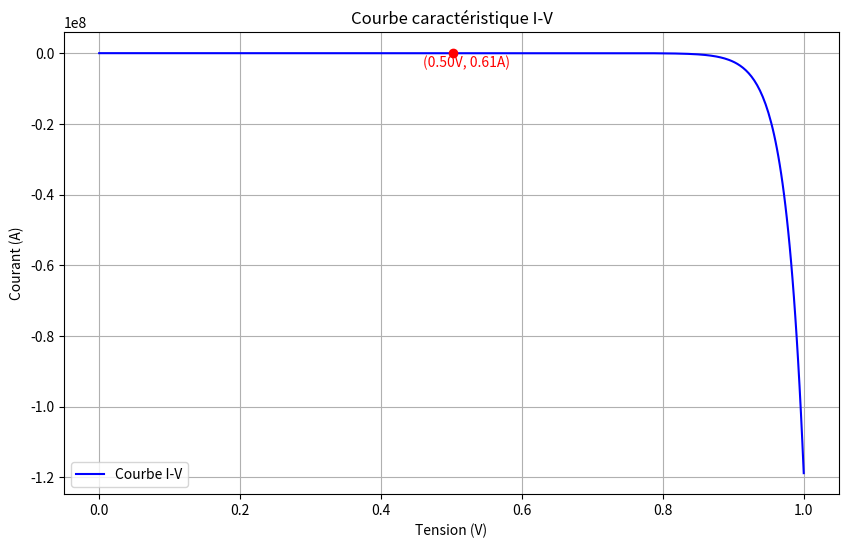
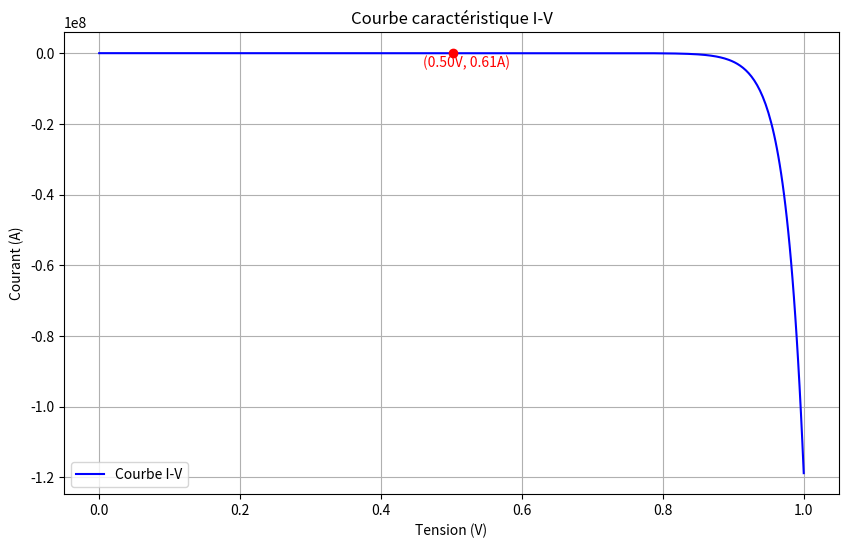

These charts were generated, in order, by the following Python code:
import numpy as np
import matplotlib.pyplot as plt
from scipy.optimize import fsolve

# Paramètres de la cellule photovoltaïque
I_SC = 1  # Courant de court-circuit (A)
K_I = 0.001  # Coefficient de température du courant (A/K)
T_C = 298  # Température de la cellule (K)
T_ref = 298  # Température de référence (K)
G = 1000  # Irradiation (W/m²)
G_ref = 1000  # Irradiation de référence (W/m²)
I_S = 1e-9  # Courant de saturation (A)
q = 1.602e-19  # Charge d'un électron (C)
N = 1  # Facteur d'idéalité
K = 1.381e-23  # Constante de Boltzmann (J/K)
R_S = 0.01  # Résistance série (Ω)
R_sh = 100  # Résistance shunt (Ω)

# Plage de tension pour laquelle on va calculer le courant
V = np.linspace(0, 1, 500)  # Tension variant de 0 à 1V avec 500 points

# Calcul du courant photogénéré
I_ph = (I_SC + K_I * (T_C - T_ref)) * (G / G_ref)

# Calcul du courant de diode (courant de diffusion)
I_d = I_S * (np.exp((q * (V + R_S * I_ph)) / (N * K * T_C)) - 1)

# Calcul du courant de shunt
I_sh = (V + R_S * I_ph) / R_sh

# Calcul du courant total en fonction de la tension
I = I_ph - I_d - I_sh

# Fonction pour calculer la tension en fonction du courant
def equation(V, I):
    return I_ph - I_S * (np.exp((q * (V + R_S * I)) / (N * K * T_C)) - 1) - (V + R_S * I) / R_sh - I

def calculate_voltage(I):
    V_solution = fsolve(equation, 0.5, args=(I))[0]
    return V_solution

# Exemple d'utilisation
I_input = 0.61  # Courant d'entrée (A)
V_output = calculate_voltage(I_input)

# Tracer la courbe I-V
plt.figure(figsize=(10, 6))
plt.plot(V, I, label='Courbe I-V', color='b')
plt.scatter(V_output, I_input, color='red', zorder=5)  # Ajouter le point spécifique
plt.annotate(f'({V_output:.2f}V, {I_input:.2f}A)', (V_output, I_input), textcoords="offset points", xytext=(10,-10), ha='center', color='red')
plt.title('Courbe caractéristique I-V')
plt.xlabel('Tension (V)')
plt.ylabel('Courant (A)')
plt.grid(True)
plt.legend()
plt.show()

print(f"Pour un courant de {I_input} A, la tension est {V_output:.4f} V")
import numpy as np
import matplotlib.pyplot as plt
from scipy.optimize import fsolve

# Paramètres de la cellule photovoltaïque
I_SC = 1  # Courant de court-circuit (A)
K_I = 0.001  # Coefficient de température du courant (A/K)
T_C = 298  # Température de la cellule (K)
T_ref = 298  # Température de référence (K)
G = 1000  # Irradiation (W/m²)
G_ref = 1000  # Irradiation de référence (W/m²)
I_S = 1e-9  # Courant de saturation (A)
q = 1.602e-19  # Charge d'un électron (C)
N = 1  # Facteur d'idéalité
K = 1.381e-23  # Constante de Boltzmann (J/K)
R_S = 0.01  # Résistance série (Ω)
R_sh = 100  # Résistance shunt (Ω)

# Plage de tension pour laquelle on va calculer le courant
V = np.linspace(0, 1, 500)  # Tension variant de 0 à 1V avec 500 points

# Calcul du courant photogénéré
I_ph = (I_SC + K_I * (T_C - T_ref)) * (G / G_ref)

# Calcul du courant de diode (courant de diffusion)
I_d = I_S * (np.exp((q * (V + R_S * I_ph)) / (N * K * T_C)) - 1)

# Calcul du courant de shunt
I_sh = (V + R_S * I_ph) / R_sh

# Calcul du courant total en fonction de la tension
I = I_ph - I_d - I_sh

# Fonction pour calculer la tension en fonction du courant
def equation(V, I):
    return I_ph - I_S * (np.exp((q * (V + R_S * I)) / (N * K * T_C)) - 1) - (V + R_S * I) / R_sh - I

def calculate_voltage(I):
    V_solution = fsolve(equation, 0.5, args=(I))[0]
    return V_solution

# Exemple d'utilisation
I_input = 0.61  # Courant d'entrée (A)
V_output = calculate_voltage(I_input)

# Tracer la courbe I-V
plt.figure(figsize=(10, 6))
plt.plot(V, I, label='Courbe I-V', color='b')
plt.scatter(V_output, I_input, color='red', zorder=5)  # Ajouter le point spécifique
plt.annotate(f'({V_output:.2f}V, {I_input:.2f}A)', (V_output, I_input), textcoords="offset points", xytext=(10,-10), ha='center', color='red')
plt.title('Courbe caractéristique I-V')
plt.xlabel('Tension (V)')
plt.ylabel('Courant (A)')
plt.grid(True)
plt.legend()
plt.show()

print(f"Pour un courant de {I_input} A, la tension est {V_output:.4f} V")